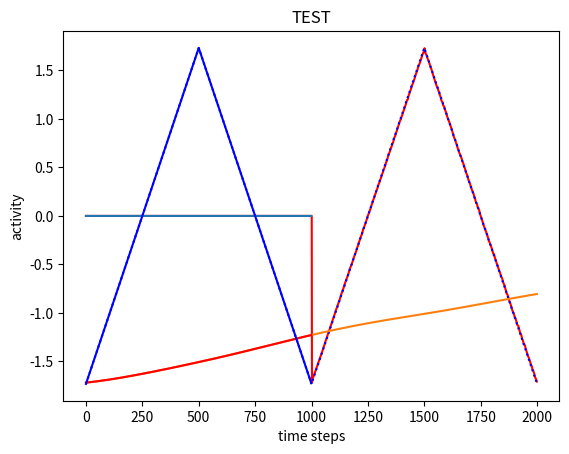

Write the Python code that produced this figure.
# -*- coding: utf-8 -*-
"""
Created on Sat May 18 13:33:05 2019

[redacted]
"""

#%% functions 

import numpy as np
import matplotlib.pyplot as plt
from numpy import dot
from numpy import outer

def scaled(x):
    """returns the rescale activity such that it is centered and weighted by 
    the standard deviation"""
    return (x - np.mean(x)) / np.std(x)


def compute_z(w, r):
    """Returns the output of the network. 
    
    ---
    Arguments:
    - w is the weight vector
    - r is the neurons activity vector
    """
    
    return dot(w, r)


def error(w, r, f):
    """Returns the error of the system, defined as the distance between the
    output and the desired function f(t)
    
    ---
    Arguments:
    - w weight vector
    - r neurons activity vector
    - f the desired output value of f(t)
    """
    
    return compute_z(w, r) - f


def update_p(p, r):
    """Returns the updated matrix p(t).
    
    ---
    Arguments:
    - p is a diagonal matrix
    - r is the neurons activity vector
    ---
    Return: Matrix p of dimension NxN
    """
    Pr = dot(p,r)
    rpr = dot(r,Pr)
    c = 1/(1+rpr)
    return p - outer(Pr,Pr*c)


def triangle(t):
    """returns the desired value of the output, which is a triangle signal
    
    ---
    Arguments:
    - t is the time step
    """
    a = 1000
    return (np.abs((t/a) - int((t/a)+0.5)))


def verif(x):  
    print(np.min(x), np.max(x))
    
    
#%% setting initial conditions
np.random.seed(22)
n_neuron = 1000
TOTAL_TIME = 2000
alpha = 1
g = 1.5         #controls the chaos of the system
gz = 1
p = np.identity(n_neuron) / alpha
tau = 0.01
dt = 0.001
time = np.arange(TOTAL_TIME)

#the the synaptic weights
Jg = np.random.normal(0, 1/np.sqrt(0.1*n_neuron),size=(n_neuron, n_neuron))
Jz = np.random.uniform(-1, 1, size=n_neuron)
w = np.zeros(n_neuron)
#w= np.random.normal(0, 1/np.sqrt(1*n_neuron),size=n_neuron)


#target = np.array([np.sin(t/10) for t in time])
target = np.array([triangle(t) for t in time])  #desired output we want the model to mimic
target = scaled(target)


#%% running 
x = np.zeros((n_neuron, TOTAL_TIME))
x[:,0] = np.random.normal(size=n_neuron)

all_w = []

errors=[]
z = []
z.append(compute_z(w, np.tanh(x[:,0])))

learning_end = 0
for i in time[1:]:
    x_old = x[:, i-1]
    r_old = np.tanh(x_old)
    
    #update of network internal activity
    x[:,i] = x_old  + dt*(1/tau)*(-x_old + g*dot(Jg, r_old) + gz*Jz*z[-1])
    
    f = target[i]
    r = np.tanh(x[:,i])
    z.append(compute_z(w, r))  
    
    if i>1000:
        e = error(w, r, f)
        errors.append(e)
        old_w = w
        #update
        p = update_p(p, r)
        w = w - e*dot(r,p)
        
        all_w.append(np.mean(w-old_w))
        new_e = error(w,r,f)
        if new_e / e ==1:
            learning_end = 1
    
    print(f"{round(100*i/len(time-1))} %")
    


plt.plot(time, z, color="red")
plt.plot(time, target,':', color="blue")
plt.title("training")
plt.xlabel("time steps")
plt.ylabel("activity")
plt.show()

plt.plot(time[:(len(all_w))], all_w)
plt.xlabel("time")
plt.ylabel("update amplitude of w")
plt.show()
#%%test now
x_test = np.zeros((n_neuron, TOTAL_TIME))
x_test[:,0] = x[:,-1]

z_test = []
z_test.append(compute_z(w, np.tanh(x_test[:,0])))

for i in time[1:]:
    x_old = x_test[:, i-1]
    r_old = np.tanh(x_old)
    
    #update of network internal activity
    x_test[:,i] = x_old  + dt*(-x_old + g*dot(Jg, r_old))
    
    r = np.tanh(x_test[:,i])
    z_test.append(compute_z(w, r))

plt.plot(time, z_test)
plt.title("TEST")
plt.xlabel("time steps")
plt.ylabel("activity")
plt.show()
#%%

        
plt.plot(time[:1000], z_test[:1000], color="red")
plt.plot(time[:1000], target[:1000], color="blue")
plt.show()  

